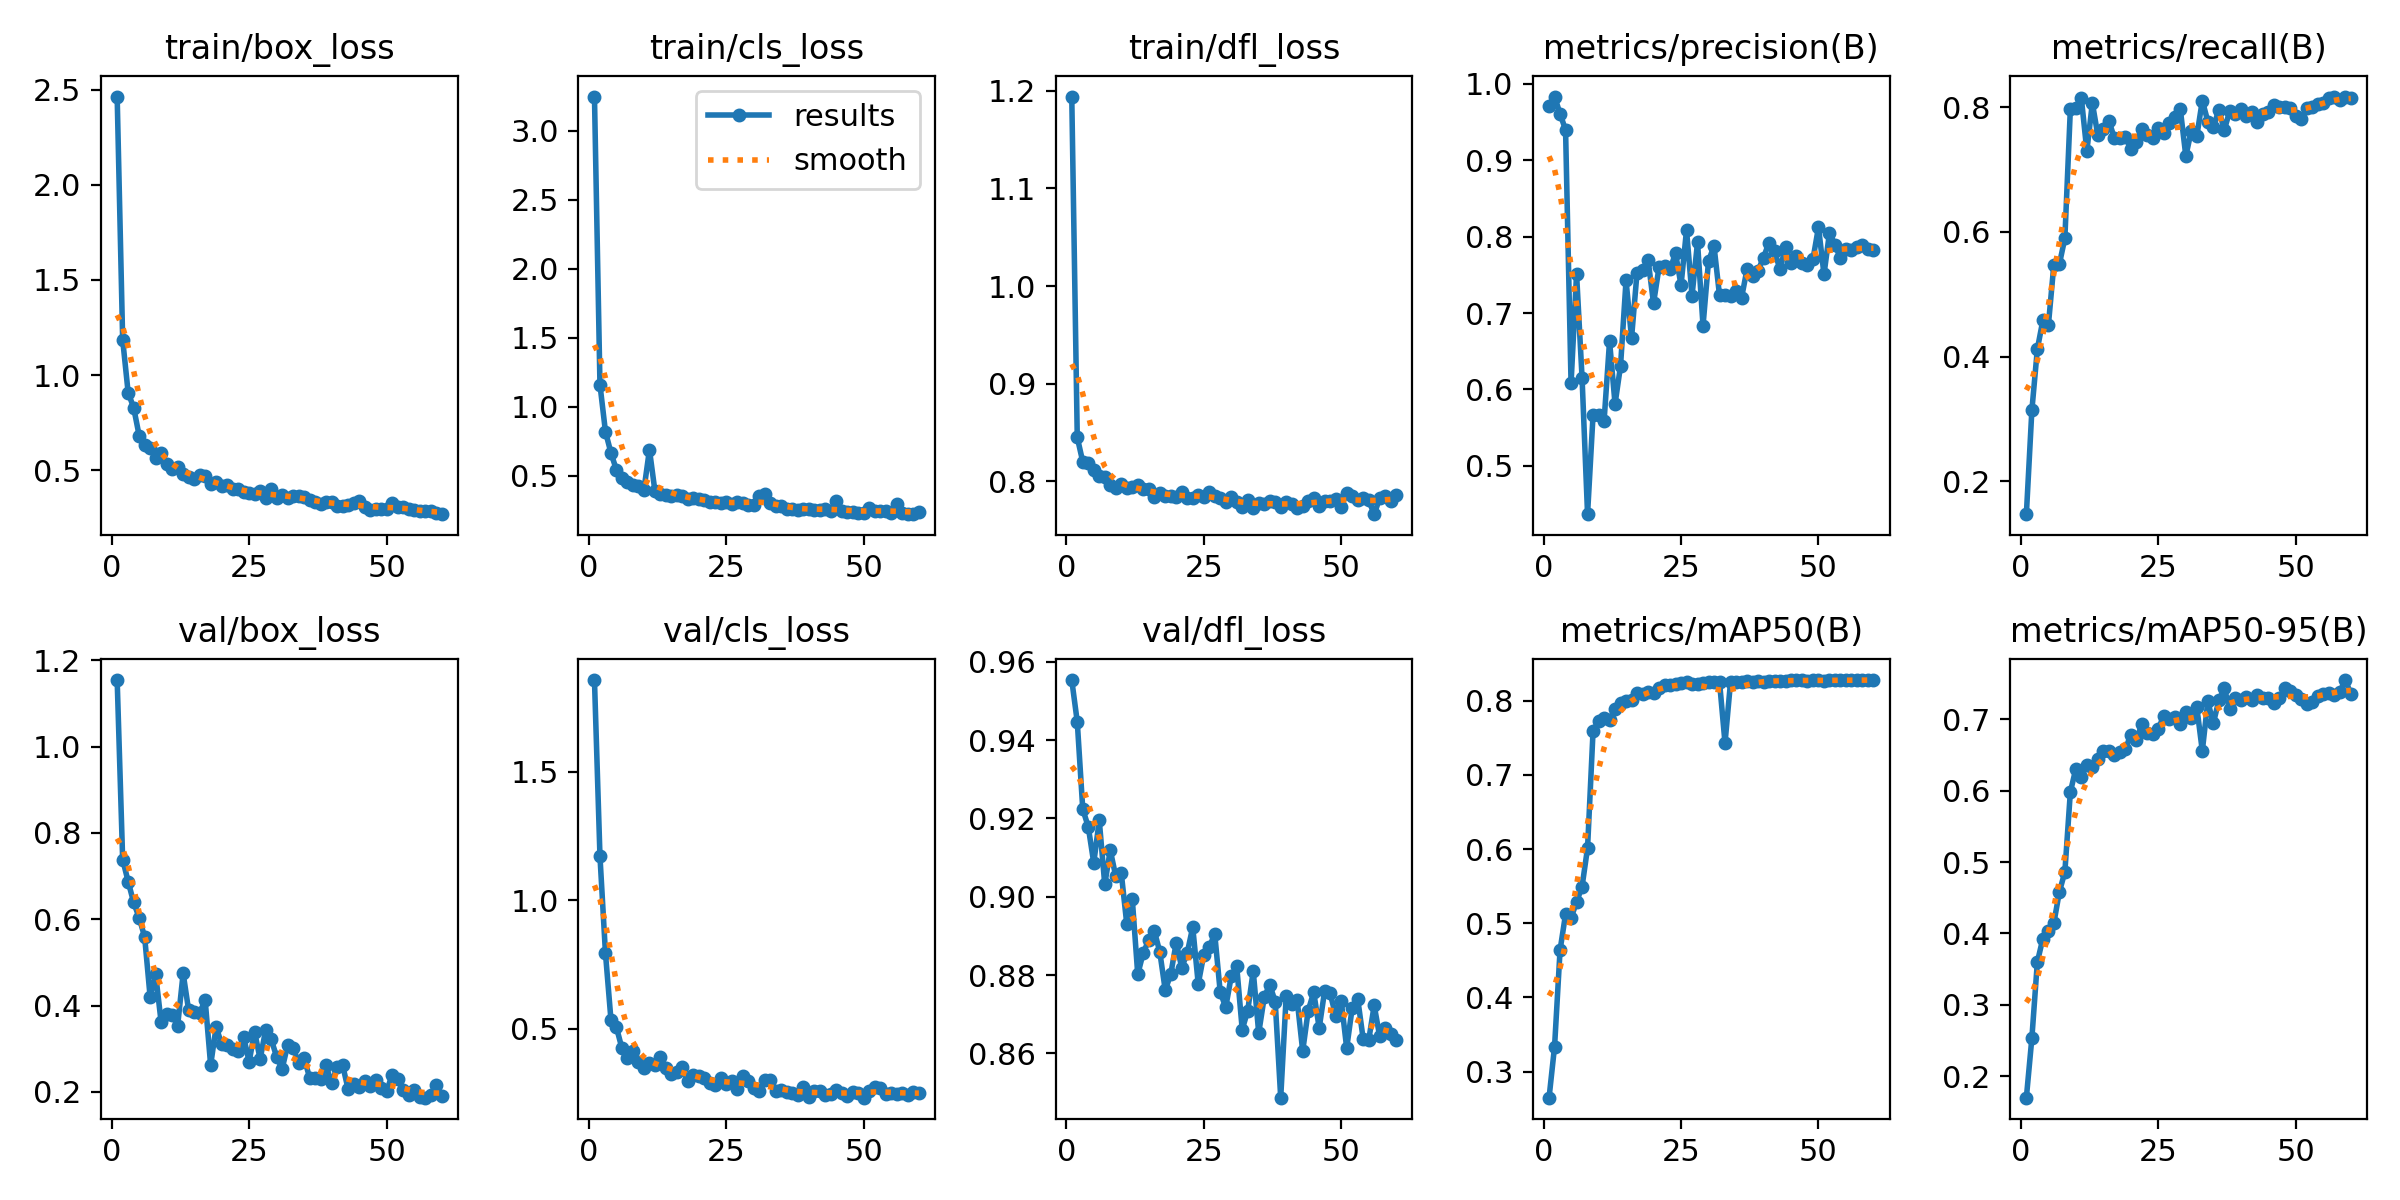

The table this chart was drawn from, first rows:
epoch, time, train/box_loss, train/cls_loss, train/dfl_loss, metrics/precision(B), metrics/recall(B), metrics/mAP50(B), metrics/mAP50-95(B), val/box_loss, val/cls_loss, val/dfl_loss, lr/pg0, lr/pg1, lr/pg2
1, 29.3, 2.465, 3.25, 1.194, 0.9707, 0.1474, 0.2647, 0.1697, 1.154, 1.856, 0.9554, 0.000327, 0.000327, 0.000327
2, 33.47, 1.186, 1.16, 0.845, 0.9831, 0.3139, 0.3337, 0.2532, 0.7384, 1.17, 0.9447, 0.0006495, 0.0006495, 0.0006495
3, 37.25, 0.9071, 0.8185, 0.82, 0.9606, 0.412, 0.4637, 0.3599, 0.6872, 0.7929, 0.9224, 0.0009609, 0.0009609, 0.0009609
4, 41.01, 0.8286, 0.6645, 0.8185, 0.9395, 0.4582, 0.5122, 0.3927, 0.6389, 0.5336, 0.9179, 0.0009505, 0.0009505, 0.0009505
5, 44.77, 0.6814, 0.5404, 0.8118, 0.6081, 0.45, 0.5071, 0.4037, 0.6037, 0.5041, 0.9086, 0.000934, 0.000934, 0.000934
6, 48.53, 0.6296, 0.4849, 0.8059, 0.7513, 0.5476, 0.5287, 0.4144, 0.5589, 0.4226, 0.9195, 0.0009175, 0.0009175, 0.0009175
7, 52.26, 0.6151, 0.4543, 0.804, 0.6155, 0.5482, 0.5494, 0.4582, 0.4192, 0.3857, 0.9031, 0.000901, 0.000901, 0.000901
8, 56, 0.5628, 0.429, 0.7967, 0.4369, 0.5897, 0.6015, 0.486, 0.4722, 0.4111, 0.9119, 0.0008845, 0.0008845, 0.0008845
9, 60.02, 0.5907, 0.4264, 0.7936, 0.5667, 0.7966, 0.759, 0.5981, 0.361, 0.3701, 0.9052, 0.000868, 0.000868, 0.000868
10, 63.88, 0.5322, 0.3984, 0.7973, 0.5671, 0.7992, 0.7729, 0.6309, 0.3807, 0.3466, 0.9061, 0.0008515, 0.0008515, 0.0008515
11, 67.56, 0.5082, 0.6883, 0.7932, 0.5583, 0.8144, 0.7766, 0.6194, 0.3777, 0.3668, 0.8931, 0.000835, 0.000835, 0.000835
12, 71.34, 0.516, 0.3866, 0.7942, 0.6631, 0.7295, 0.7747, 0.6362, 0.3539, 0.3597, 0.8995, 0.0008185, 0.0008185, 0.0008185
13, 75.25, 0.4804, 0.3662, 0.7964, 0.581, 0.8066, 0.7887, 0.6329, 0.4747, 0.3899, 0.8802, 0.000802, 0.000802, 0.000802
14, 78.92, 0.4628, 0.3587, 0.7922, 0.631, 0.7548, 0.7974, 0.6448, 0.389, 0.3481, 0.8857, 0.0007855, 0.0007855, 0.0007855
15, 82.91, 0.4519, 0.3515, 0.7923, 0.7427, 0.7654, 0.7997, 0.6553, 0.3851, 0.3212, 0.8889, 0.000769, 0.000769, 0.000769
16, 86.76, 0.4733, 0.3596, 0.7838, 0.6673, 0.7781, 0.8017, 0.6562, 0.3821, 0.3313, 0.8913, 0.0007525, 0.0007525, 0.0007525
17, 90.69, 0.471, 0.3516, 0.7882, 0.753, 0.7505, 0.8104, 0.6497, 0.4133, 0.3492, 0.886, 0.000736, 0.000736, 0.000736
18, 94.39, 0.4273, 0.3305, 0.7846, 0.7558, 0.7509, 0.8094, 0.6541, 0.2622, 0.295, 0.8761, 0.0007195, 0.0007195, 0.0007195
19, 98.02, 0.4357, 0.3346, 0.7854, 0.7699, 0.7521, 0.8118, 0.6583, 0.3506, 0.3205, 0.8802, 0.000703, 0.000703, 0.000703
20, 101.7, 0.4176, 0.3304, 0.7837, 0.7128, 0.7335, 0.8105, 0.6784, 0.3107, 0.3163, 0.8883, 0.0006865, 0.0006865, 0.0006865
21, 105.5, 0.4241, 0.3241, 0.7894, 0.76, 0.7446, 0.8174, 0.671, 0.3087, 0.3091, 0.8819, 0.00067, 0.00067, 0.00067
22, 109.3, 0.4014, 0.3114, 0.7831, 0.7621, 0.7645, 0.8207, 0.6931, 0.2991, 0.2871, 0.8857, 0.0006535, 0.0006535, 0.0006535
23, 112.9, 0.3982, 0.3057, 0.7829, 0.7569, 0.7547, 0.8211, 0.6812, 0.2957, 0.2789, 0.8922, 0.000637, 0.000637, 0.000637
24, 116.7, 0.3846, 0.3013, 0.7857, 0.7783, 0.7505, 0.822, 0.6802, 0.3272, 0.309, 0.8777, 0.0006205, 0.0006205, 0.0006205
25, 120.5, 0.3799, 0.3052, 0.7842, 0.7363, 0.7667, 0.8233, 0.6868, 0.2702, 0.2857, 0.8851, 0.000604, 0.000604, 0.000604
26, 124.2, 0.3732, 0.2916, 0.7889, 0.8085, 0.7582, 0.8251, 0.7052, 0.3391, 0.2948, 0.8871, 0.0005875, 0.0005875, 0.0005875
27, 127.9, 0.3926, 0.3083, 0.7848, 0.7227, 0.7753, 0.8231, 0.7005, 0.276, 0.2653, 0.8905, 0.000571, 0.000571, 0.000571
28, 131.6, 0.3554, 0.2981, 0.7829, 0.7924, 0.784, 0.8227, 0.7039, 0.3434, 0.3146, 0.8756, 0.0005545, 0.0005545, 0.0005545
29, 135.3, 0.3983, 0.2889, 0.7789, 0.6833, 0.7963, 0.8242, 0.6934, 0.3224, 0.2956, 0.8718, 0.000538, 0.000538, 0.000538
30, 139, 0.3543, 0.2873, 0.7835, 0.7681, 0.7216, 0.8252, 0.7109, 0.2815, 0.27, 0.8796, 0.0005215, 0.0005215, 0.0005215
31, 142.7, 0.3715, 0.3541, 0.779, 0.7875, 0.7622, 0.8248, 0.7015, 0.2534, 0.255, 0.8822, 0.000505, 0.000505, 0.000505
32, 146.5, 0.3536, 0.3664, 0.7735, 0.723, 0.7534, 0.8255, 0.7169, 0.308, 0.2984, 0.8661, 0.0004885, 0.0004885, 0.0004885
33, 150.4, 0.3633, 0.2979, 0.7809, 0.7242, 0.8106, 0.743, 0.6557, 0.3024, 0.2978, 0.8709, 0.000472, 0.000472, 0.000472
34, 154.2, 0.3649, 0.2772, 0.7729, 0.7217, 0.7769, 0.8251, 0.7252, 0.2672, 0.2581, 0.881, 0.0004555, 0.0004555, 0.0004555
35, 158, 0.3601, 0.2784, 0.7776, 0.7287, 0.7679, 0.825, 0.6944, 0.2778, 0.2618, 0.8652, 0.000439, 0.000439, 0.000439
36, 161.6, 0.3426, 0.2607, 0.7767, 0.7196, 0.7953, 0.826, 0.7265, 0.2334, 0.2516, 0.8743, 0.0004225, 0.0004225, 0.0004225
37, 165.4, 0.3306, 0.2571, 0.7796, 0.7573, 0.7635, 0.8264, 0.7434, 0.2315, 0.2509, 0.8775, 0.000406, 0.000406, 0.000406
38, 169.1, 0.3239, 0.2537, 0.7785, 0.7481, 0.7943, 0.8259, 0.7139, 0.2307, 0.2423, 0.8732, 0.0003895, 0.0003895, 0.0003895
39, 172.9, 0.333, 0.255, 0.7736, 0.7554, 0.7889, 0.8264, 0.7298, 0.2615, 0.2735, 0.8487, 0.000373, 0.000373, 0.000373
40, 176.7, 0.3329, 0.2611, 0.7784, 0.7725, 0.7963, 0.826, 0.727, 0.2196, 0.232, 0.8747, 0.0003565, 0.0003565, 0.0003565
41, 180.5, 0.3091, 0.2483, 0.7769, 0.7921, 0.7858, 0.8269, 0.7314, 0.2582, 0.2565, 0.8726, 0.00034, 0.00034, 0.00034
42, 184.2, 0.3139, 0.2495, 0.7729, 0.7808, 0.7929, 0.8267, 0.7272, 0.2622, 0.2551, 0.8735, 0.0003235, 0.0003235, 0.0003235
43, 187.9, 0.3188, 0.2559, 0.7752, 0.7571, 0.7767, 0.8268, 0.7343, 0.2064, 0.2427, 0.8606, 0.000307, 0.000307, 0.000307
44, 191.8, 0.3294, 0.2457, 0.7794, 0.7865, 0.7884, 0.8272, 0.7303, 0.2176, 0.2452, 0.8709, 0.0002905, 0.0002905, 0.0002905
45, 195.5, 0.3383, 0.3136, 0.7826, 0.7658, 0.7929, 0.8274, 0.7298, 0.2105, 0.262, 0.8756, 0.000274, 0.000274, 0.000274
46, 199.2, 0.3069, 0.2398, 0.7752, 0.7748, 0.8039, 0.8278, 0.723, 0.2245, 0.2486, 0.8665, 0.0002575, 0.0002575, 0.0002575
47, 202.9, 0.2921, 0.2338, 0.7799, 0.7651, 0.7997, 0.8277, 0.7294, 0.214, 0.2381, 0.876, 0.000241, 0.000241, 0.000241
48, 206.7, 0.2949, 0.2332, 0.7795, 0.7624, 0.7994, 0.8271, 0.7433, 0.2275, 0.2522, 0.8753, 0.0002245, 0.0002245, 0.0002245
49, 210.5, 0.2949, 0.2317, 0.7823, 0.7706, 0.7984, 0.8276, 0.7391, 0.2099, 0.2507, 0.8696, 0.000208, 0.000208, 0.000208
50, 214.2, 0.2949, 0.2316, 0.774, 0.8123, 0.7854, 0.828, 0.7348, 0.2014, 0.2308, 0.8734, 0.0001915, 0.0001915, 0.0001915
51, 232.5, 0.3285, 0.2624, 0.7881, 0.7504, 0.7805, 0.8267, 0.7284, 0.2396, 0.2554, 0.8613, 0.000175, 0.000175, 0.000175
52, 236.2, 0.3056, 0.2431, 0.7848, 0.8053, 0.799, 0.8274, 0.7211, 0.2295, 0.2718, 0.8716, 0.0001585, 0.0001585, 0.0001585
53, 240, 0.308, 0.2436, 0.7804, 0.7892, 0.8004, 0.8275, 0.7249, 0.2055, 0.2704, 0.874, 0.000142, 0.000142, 0.000142
54, 243.7, 0.294, 0.2399, 0.783, 0.7715, 0.8043, 0.8278, 0.7328, 0.1935, 0.2454, 0.8636, 0.0001255, 0.0001255, 0.0001255
55, 247.3, 0.2924, 0.2289, 0.7805, 0.7842, 0.807, 0.8279, 0.7352, 0.2039, 0.2501, 0.8633, 0.000109, 0.000109, 0.000109
56, 251, 0.2844, 0.2941, 0.7663, 0.7831, 0.8141, 0.8279, 0.7375, 0.1885, 0.2434, 0.8722, 9.25e-05, 9.25e-05, 9.25e-05
57, 254.7, 0.2866, 0.2256, 0.7826, 0.7862, 0.8169, 0.8278, 0.7348, 0.1867, 0.2492, 0.8643, 7.6e-05, 7.6e-05, 7.6e-05
58, 258.3, 0.2833, 0.2228, 0.7851, 0.7894, 0.8112, 0.8279, 0.7385, 0.1923, 0.242, 0.8663, 5.95e-05, 5.95e-05, 5.95e-05
59, 261.9, 0.2749, 0.2203, 0.7798, 0.7843, 0.8163, 0.8279, 0.7551, 0.2155, 0.2515, 0.8649, 4.3e-05, 4.3e-05, 4.3e-05
60, 265.6, 0.2684, 0.239, 0.7859, 0.7827, 0.8153, 0.828, 0.7362, 0.1913, 0.2506, 0.8634, 2.65e-05, 2.65e-05, 2.65e-05
